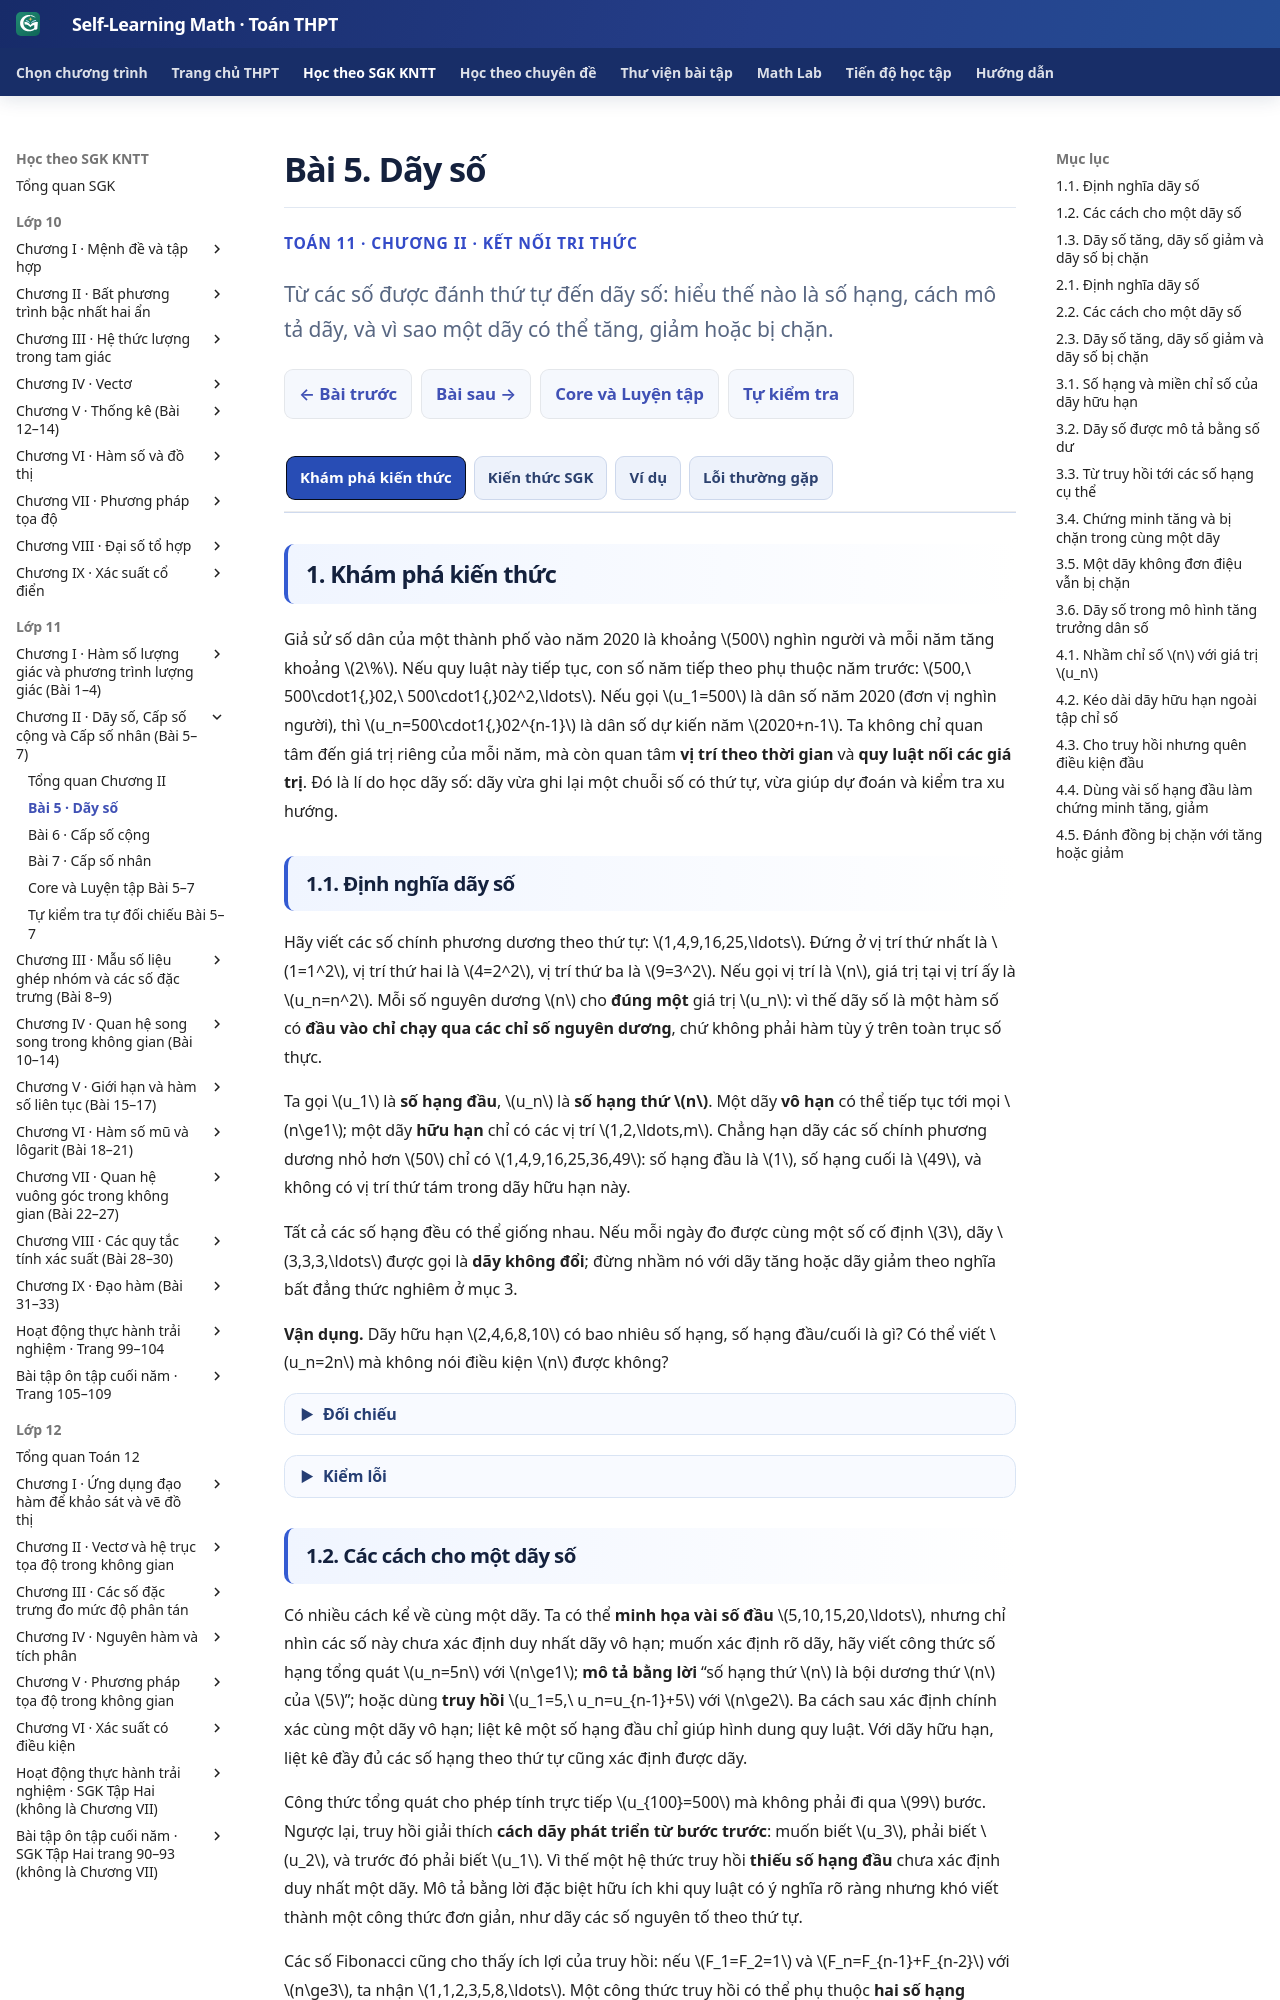

repository: TMA2015/self-learning-math · page: thpt-preview/sgk/lop-11/chuong-ii/bai-5/index.html · generator: mkdocs

# Bài 5. Dãy số

<style>
/* Chỉ B05: khung ngữ nghĩa Golden 3+1; không can thiệp theme/JS chung. */
.md-typeset:has([data-g11-b05-authoring]) .thpt-r4-knowledge-conclusion.thpt-r4-concept-card {
  background:#e8f7f2;border-color:#a9dccc;border-left-color:#087d69;color:#174137;
}
.md-typeset:has([data-g11-b05-authoring]) .thpt-r4-knowledge-conclusion.thpt-r4-rule-card {
  background:#eaf1fc;border-color:#a5bee5;border-left-color:#4879c2;color:#193d66;
}
.md-typeset:has([data-g11-b05-authoring]) .thpt-r4-knowledge-conclusion.thpt-r4-recap-card {
  background:#fff3d5;border-color:#eacb7c;border-left-color:#c49a37;color:#27344f;
}
.md-typeset:has([data-g11-b05-authoring]) .thpt-r4-key-formula {
  background:transparent;color:inherit;border:1px solid #8c9ab0;border-left:4px solid #64748b;
  border-radius:10px;padding:.75rem 1rem;margin:.65rem 0 1rem;line-height:1.65;
}
[data-md-color-scheme="slate"] .md-typeset:has([data-g11-b05-authoring]) .thpt-r4-knowledge-conclusion.thpt-r4-concept-card {
  background:#193d36;border-color:#447e70;border-left-color:#76dfc7;color:#e9fff7;
}
[data-md-color-scheme="slate"] .md-typeset:has([data-g11-b05-authoring]) .thpt-r4-knowledge-conclusion.thpt-r4-rule-card {
  background:#203551;border-color:#45658a;border-left-color:#8cb4ed;color:#ecf5ff;
}
[data-md-color-scheme="slate"] .md-typeset:has([data-g11-b05-authoring]) .thpt-r4-knowledge-conclusion.thpt-r4-recap-card {
  background:#453919;border-color:#856b37;border-left-color:#d4b05f;color:#fff2d5;
}
[data-md-color-scheme="slate"] .md-typeset:has([data-g11-b05-authoring]) .thpt-r4-key-formula {
  background:transparent;color:inherit;border-color:#8c9ab0;border-left-color:#bdc8d8;
}
</style>

<div class="thpt-r4-screen" data-thpt-r4 data-g11-b05-authoring>
<p class="thpt-r4-eyebrow">TOÁN 11 · CHƯƠNG II · KẾT NỐI TRI THỨC</p>
<p class="thpt-r4-lead">Từ các số được đánh thứ tự đến dãy số: hiểu thế nào là số hạng, cách mô tả dãy, và vì sao một dãy có thể tăng, giảm hoặc bị chặn.</p>
<nav class="thpt-r4-lesson-tabs"><a href="../">Chương II</a><a href="../luyen-tap/">Core và Luyện tập</a><a href="../tu-kiem-tra-chuong/">Tự kiểm tra cuối chương</a></nav>
</div>

=== "Khám phá kiến thức"

    Giả sử số dân của một thành phố vào năm 2020 là khoảng \(500\) nghìn người và mỗi năm tăng khoảng \(2\%\). Nếu quy luật này tiếp tục, con số năm tiếp theo phụ thuộc năm trước: \(500,\ 500\cdot1{,}02,\ 500\cdot1{,}02^2,\ldots\). Nếu gọi \(u_1=500\) là dân số năm 2020 (đơn vị nghìn người), thì \(u_n=500\cdot1{,}02^{n-1}\) là dân số dự kiến năm \(2020+n-1\). Ta không chỉ quan tâm đến giá trị riêng của mỗi năm, mà còn quan tâm **vị trí theo thời gian** và **quy luật nối các giá trị**. Đó là lí do học dãy số: dãy vừa ghi lại một chuỗi số có thứ tự, vừa giúp dự đoán và kiểm tra xu hướng.

    ### 1.1. Định nghĩa dãy số

    Hãy viết các số chính phương dương theo thứ tự: \(1,4,9,16,25,\ldots\). Đứng ở vị trí thứ nhất là \(1=1^2\), vị trí thứ hai là \(4=2^2\), vị trí thứ ba là \(9=3^2\). Nếu gọi vị trí là \(n\), giá trị tại vị trí ấy là \(u_n=n^2\). Mỗi số nguyên dương \(n\) cho **đúng một** giá trị \(u_n\): vì thế dãy số là một hàm số có **đầu vào chỉ chạy qua các chỉ số nguyên dương**, chứ không phải hàm tùy ý trên toàn trục số thực.

    Ta gọi \(u_1\) là **số hạng đầu**, \(u_n\) là **số hạng thứ \(n\)**. Một dãy **vô hạn** có thể tiếp tục tới mọi \(n\ge1\); một dãy **hữu hạn** chỉ có các vị trí \(1,2,\ldots,m\). Chẳng hạn dãy các số chính phương dương nhỏ hơn \(50\) chỉ có \(1,4,9,16,25,36,49\): số hạng đầu là \(1\), số hạng cuối là \(49\), và không có vị trí thứ tám trong dãy hữu hạn này.

    Tất cả các số hạng đều có thể giống nhau. Nếu mỗi ngày đo được cùng một số cố định \(3\), dãy \(3,3,3,\ldots\) được gọi là **dãy không đổi**; đừng nhầm nó với dãy tăng hoặc dãy giảm theo nghĩa bất đẳng thức nghiêm ở mục 3.

    **Vận dụng.** Dãy hữu hạn \(2,4,6,8,10\) có bao nhiêu số hạng, số hạng đầu/cuối là gì? Có thể viết \(u_n=2n\) mà không nói điều kiện \(n\) được không?

    ??? question "Đối chiếu"

        **Lời giải:** Dãy có \(5\) số hạng, \(u_1=2\), \(u_5=10\). Có thể ghi công thức \(u_n=2n\) **kèm điều kiện** \(n\in\{1,2,3,4,5\}\). Nếu chỉ nói \(n\ge1\) thì đó là dãy vô hạn, khác đối tượng đang xét.

    ??? tip "Kiểm lỗi"

        Nếu viết \(u_6=12\) cho dãy hữu hạn này, em đã tự kéo dài dãy ra ngoài tập chỉ số cho phép. Luôn đọc **miền của \(n\)** trước khi thay vào công thức.

    ### 1.2. Các cách cho một dãy số

    Có nhiều cách kể về cùng một dãy. Ta có thể **minh họa vài số đầu** \(5,10,15,20,\ldots\), nhưng chỉ nhìn các số này chưa xác định duy nhất dãy vô hạn; muốn xác định rõ dãy, hãy viết công thức số hạng tổng quát \(u_n=5n\) với \(n\ge1\); **mô tả bằng lời** “số hạng thứ \(n\) là bội dương thứ \(n\) của \(5\)”; hoặc dùng **truy hồi** \(u_1=5,\ u_n=u_{n-1}+5\) với \(n\ge2\). Ba cách sau xác định chính xác cùng một dãy vô hạn; liệt kê một số hạng đầu chỉ giúp hình dung quy luật. Với dãy hữu hạn, liệt kê đầy đủ các số hạng theo thứ tự cũng xác định được dãy.

    Công thức tổng quát cho phép tính trực tiếp \(u_{100}=500\) mà không phải đi qua \(99\) bước. Ngược lại, truy hồi giải thích **cách dãy phát triển từ bước trước**: muốn biết \(u_3\), phải biết \(u_2\), và trước đó phải biết \(u_1\). Vì thế một hệ thức truy hồi **thiếu số hạng đầu** chưa xác định duy nhất một dãy. Mô tả bằng lời đặc biệt hữu ích khi quy luật có ý nghĩa rõ ràng nhưng khó viết thành một công thức đơn giản, như dãy các số nguyên tố theo thứ tự.

    Các số Fibonacci cũng cho thấy ích lợi của truy hồi: nếu \(F_1=F_2=1\) và \(F_n=F_{n-1}+F_{n-2}\) với \(n\ge3\), ta nhận \(1,1,2,3,5,8,\ldots\). Một công thức truy hồi có thể phụ thuộc **hai số hạng trước**, chứ không bắt buộc chỉ một.

    **Vận dụng.** Cho \(v_1=2\), \(v_n=v_{n-1}+3\) với \(n\ge2\). Tìm \(v_2,v_3,v_4\), rồi đoán một công thức tổng quát.

    ??? question "Đối chiếu"

        **Lời giải:** \(v_2=5,\ v_3=8,\ v_4=11\); mỗi bước tăng \(3\) nên \(v_n=2+3(n-1)=3n-1\) với \(n\ge1\). Có thể kiểm \(v_1=2\) và \(v_n-v_{n-1}=3\).

    ??? tip "Kiểm lỗi"

        Nếu viết \(v_n=3n+2\), tại \(n=1\) sẽ cho \(5\), không phải \(v_1=2\). Công thức tổng quát dự đoán phải kiểm **số hạng đầu và hệ thức truy hồi**.

    ### 1.3. Dãy số tăng, dãy số giảm và dãy số bị chặn

    Khi quan sát \(2,5,8,11,\ldots\), ta thấy số hạng **sau lớn hơn số hạng trước**. Điều ấy phải đúng tại **mọi vị trí**, không chỉ vài số đầu, mới gọi là **dãy tăng**. Với \(\frac11,\frac12,\frac13,\frac14,\ldots\), các số hạng giảm dần vì khi mẫu \(n\) tăng, \(\frac1n\) nhỏ đi: đó là **dãy giảm**.

    Nhưng tăng, giảm không trả lời câu hỏi “dãy có thể vượt quá một mức cố định hay không?”. Dãy \(u_n=1-\frac1n\) tăng từ \(0\) tiến gần \(1\), song mọi số hạng đều thuộc \([0;1)\), nên dãy **bị chặn trên** bởi \(1\) và **bị chặn dưới** bởi \(0\). Một dãy tăng không nhất thiết tăng vô hạn về giá trị.

    Cũng có những dãy vừa không tăng vừa không giảm nhưng vẫn bị chặn. Hãy xét \(u_n=(-1)^n\), có các số hạng \(-1,1,-1,1,\ldots\). Dấu đổi qua từng bước nên không thỏa điều kiện tăng/giảm cho mọi \(n\); tuy nhiên mỗi số hạng đều nằm giữa \(-1\) và \(1\).

    <figure class="thpt-r4-plot"><img loading="lazy" src="../../../../../assets/images/thpt/FIG-G11-B05-01_R01.svg" alt="Dãy u_n bằng âm một mũ n có sáu điểm rời rạc ở mức âm một và dương một"><figcaption><strong>Đọc hình:</strong> trục ngang chỉ nhận các chỉ số \(n=1,2,\ldots\); các điểm ở độ cao \(-1\) và \(1\) luân phiên. **Không nối các điểm thành đường cong** vì dãy không được xác định tại những chỉ số không nguyên dương.</figcaption></figure>

    **Vận dụng.** Với \(u_n=\dfrac1n\), \(n\ge1\), dãy tăng hay giảm? Có bị chặn không? Hãy giải thích cho mọi \(n\), không chỉ liệt kê ba số đầu.

    ??? question "Đối chiếu"

        **Lời giải:** Vì \(n+1>n>0\), ta có \(u_{n+1}=\dfrac1{n+1}<\dfrac1n=u_n\), nên dãy giảm. Với mọi \(n\ge1\), \(0<u_n\le1\); do đó dãy bị chặn dưới bởi \(0\) và chặn trên bởi \(1\), nên bị chặn.

    ??? tip "Kiểm lỗi"

        “Giảm” không có nghĩa “có số hạng âm”, cũng không có nghĩa “không bị chặn dưới”. Cần tách hai câu hỏi: **so sánh các số hạng kề nhau** và **tìm các mốc chặn đúng cho tất cả số hạng**.

=== "Kiến thức SGK"

    ### 2.1. Định nghĩa dãy số

    <div class="thpt-r4-knowledge-conclusion thpt-r4-concept-card" role="note"><strong>Định nghĩa — Dãy số vô hạn</strong><p>Một hàm số \(u\) xác định trên tập các số nguyên dương \(\mathbb N^*=\{1,2,3,\ldots\}\) được gọi là <strong>dãy số vô hạn</strong> (thường gọi tắt là dãy số). Viết \(u_n=u(n)\), kí hiệu \((u_n)\), khai triển \(u_1,u_2,\ldots,u_n,\ldots\). \(u_1\) là <strong>số hạng đầu</strong>, \(u_n\) là <strong>số hạng thứ \(n\)</strong> hay <strong>số hạng tổng quát</strong>.</p></div>

    <div class="thpt-r4-knowledge-conclusion thpt-r4-concept-card" role="note"><strong>Định nghĩa — Dãy số hữu hạn</strong><p>Một hàm số \(u\) xác định trên \(\{1,2,\ldots,m\}\) với \(m\in\mathbb N^*\) được gọi là <strong>dãy số hữu hạn</strong>. Các số hạng viết \(u_1,u_2,\ldots,u_m\); \(u_1\) là số hạng đầu và \(u_m\) là <strong>số hạng cuối</strong>. Không mặc định dãy hữu hạn có số hạng \(u_{m+1}\).</p></div>

    <div class="thpt-r4-knowledge-conclusion thpt-r4-concept-card" role="note"><strong>Khái niệm — Dãy số không đổi</strong><p>Dãy \((u_n)\) gọi là <strong>không đổi</strong> nếu mọi số hạng đều bằng một hằng số \(c\): \(u_n=c\) với mọi chỉ số \(n\) thuộc miền của dãy.</p></div>

    **Cách đọc kí hiệu:** Chỉ số \(n\) cho **vị trí**; \(u_n\) là **giá trị** tại vị trí đó, không phải tích \(u\cdot n\). Khi viết công thức số hạng tổng quát, luôn ghi tập chỉ số \(n\) (vô hạn hoặc hữu hạn).

    ### 2.2. Các cách cho một dãy số

    <div class="thpt-r4-knowledge-conclusion thpt-r4-recap-card" role="note"><strong>Kiến thức cần nhớ — Bốn cách cho một dãy số</strong><p><strong>(1) Liệt kê đầy đủ các số hạng:</strong> chỉ thuận tiện cho dãy hữu hạn có ít số hạng; vài số đầu kèm dấu ba chấm <strong>không tự xác định duy nhất</strong> dãy vô hạn.</p><p><strong>(2) Công thức số hạng tổng quát:</strong> \(u_n=f(n)\), tính trực tiếp số hạng theo chỉ số \(n\).</p><p><strong>(3) Phương pháp mô tả:</strong> dùng một tính chất/quy luật bằng lời để xác định từng số hạng.</p><p><strong>(4) Phương pháp truy hồi:</strong> nêu đủ một hay nhiều giá trị đầu và hệ thức tính số hạng sau từ số hạng trước.</p></div>

    **Ví dụ cùng một dãy:** Những số đầu \(5,10,15,\ldots\) chỉ **minh họa** quy luật; dãy được xác định rõ bởi công thức \(u_n=5n\) (\(n\ge1\)), mô tả “các bội nguyên dương của \(5\) theo thứ tự tăng”, hoặc hệ thức \(u_1=5,\ u_n=u_{n-1}+5\) (\(n\ge2\)). Những cách xác định này cùng chỉ một dãy, còn vài số đầu đơn lẻ không xác định duy nhất một dãy vô hạn.

    **Điều kiện tự học:** Với dãy truy hồi, phải có giá trị khởi đầu và chỉ rõ bắt đầu áp dụng hệ thức từ \(n\) nào. Nếu chỉ có \(u_n=u_{n-1}+5\) mà không cho \(u_1\), sẽ có vô số dãy khác nhau thỏa cùng hệ thức.

    ### 2.3. Dãy số tăng, dãy số giảm và dãy số bị chặn
